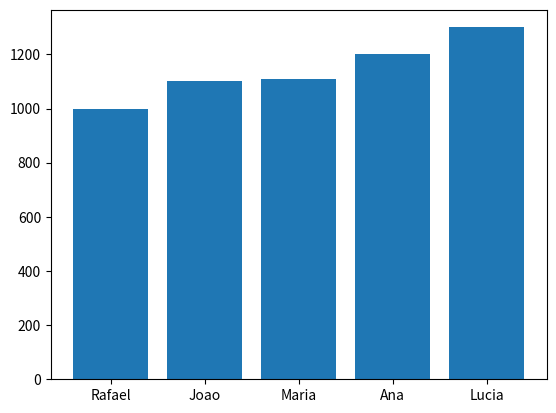
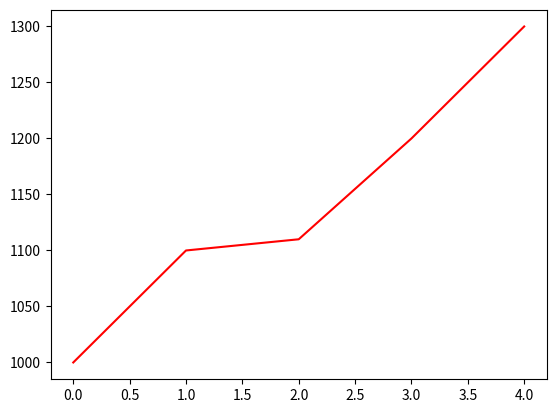

Python code for these plots, in order:
import matplotlib.pyplot as plt

sallary = [1000,1100,1110,1200,1300]
plt.plot(sallary,color='red')
plt.show()
plt.savefig('graf1.png')

names = ['Rafael','Joao','Maria','Ana','Lucia']

plt.figure(0)
plt.bar(names,sallary)
plt.show()
plt.savefig('graf2.png')


